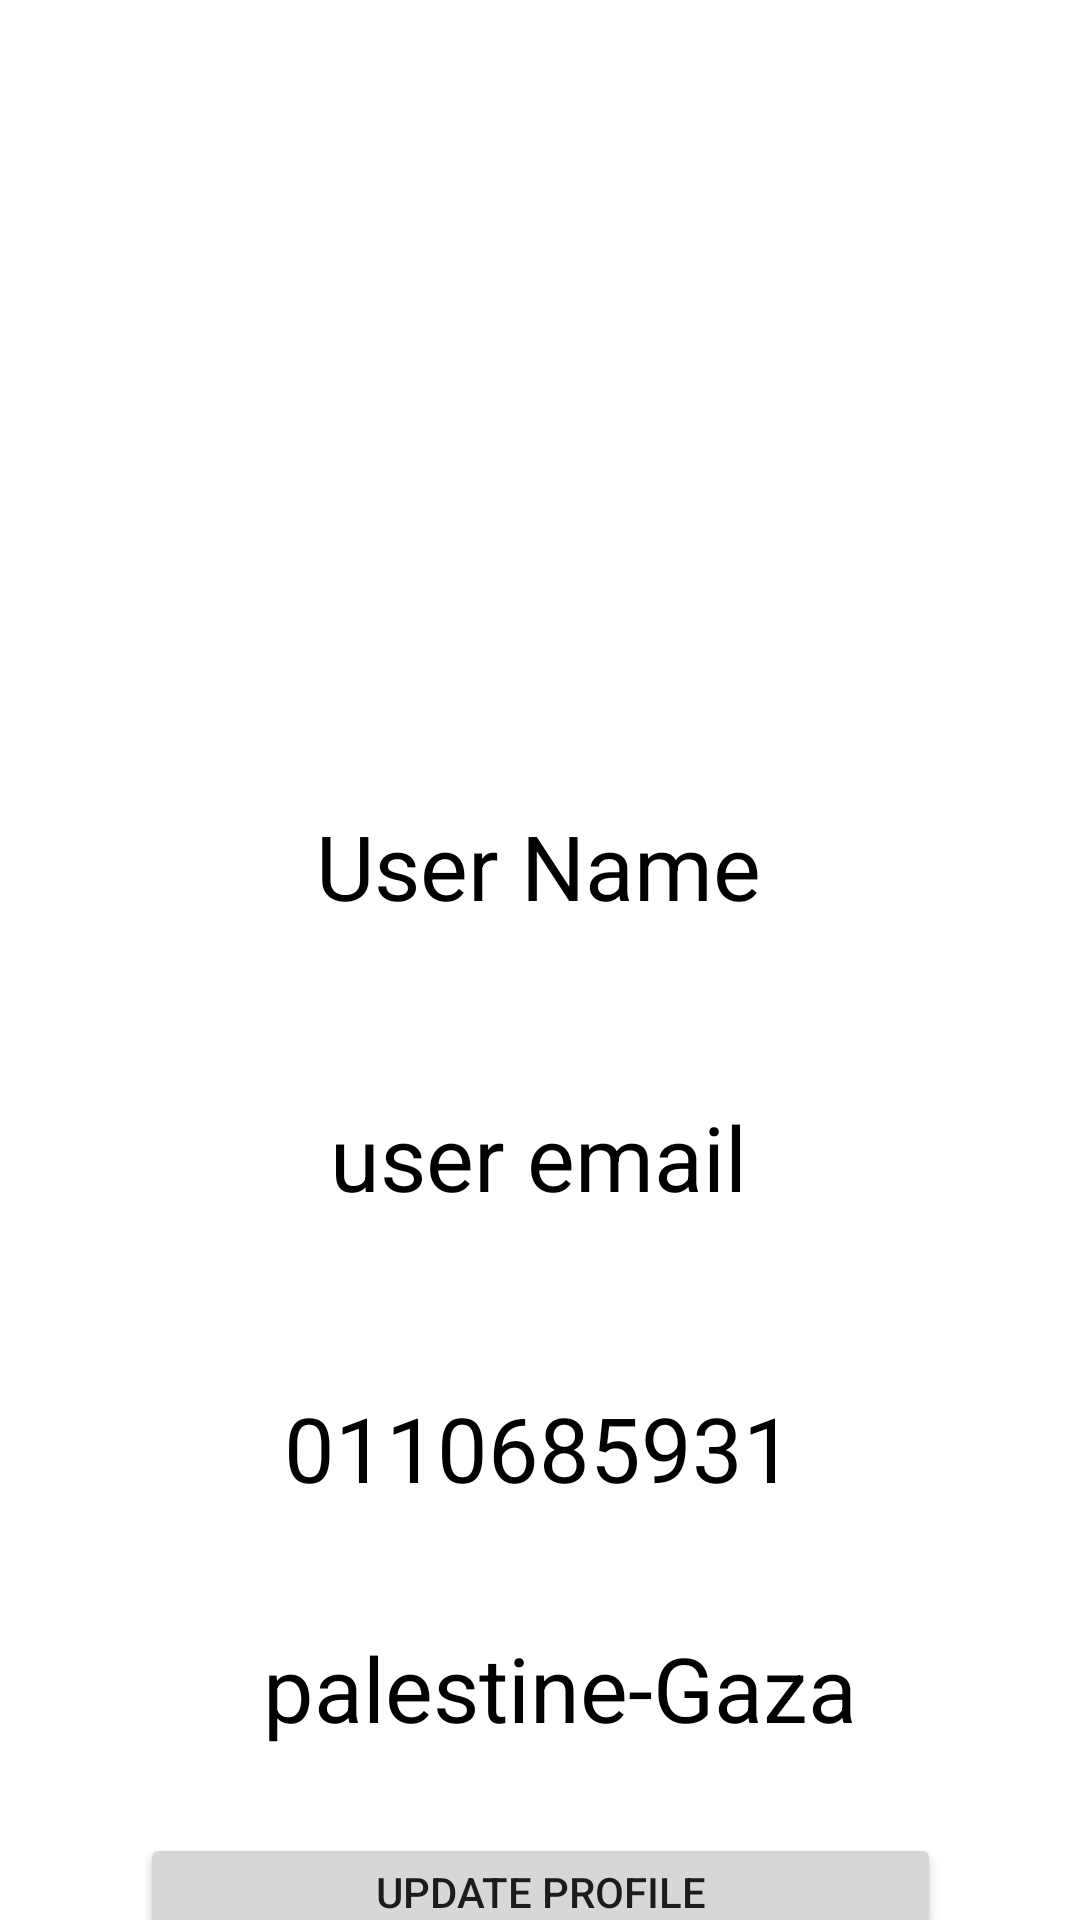

The Android layout XML behind this screen, and the referenced resources:
<!-- AndroidManifest.xml: application theme Theme.CloudAuthentication -->
<!-- res/layout/activity_profile.xml -->
<?xml version="1.0" encoding="utf-8"?>
<androidx.constraintlayout.widget.ConstraintLayout xmlns:android="http://schemas.android.com/apk/res/android"
    xmlns:app="http://schemas.android.com/apk/res-auto"
    xmlns:tools="http://schemas.android.com/tools"
    android:layout_width="match_parent"
    android:layout_height="match_parent"
    tools:context=".Profile">

    <ImageView
        android:id="@+id/imageView"
        android:layout_width="150dp"
        android:layout_height="150dp"
        android:layout_marginStart="136dp"
        android:layout_marginTop="53dp"
        android:layout_marginEnd="147dp"
        app:layout_constraintEnd_toEndOf="parent"
        app:layout_constraintStart_toStartOf="parent"
        app:layout_constraintTop_toTopOf="parent"
        tools:srcCompat="@tools:sample/avatars" />

    <TextView
        android:id="@+id/name"
        android:layout_width="wrap_content"
        android:layout_height="55dp"
        android:layout_marginStart="105dp"
        android:layout_marginTop="58dp"
        android:layout_marginEnd="106dp"
        android:gravity="center"
        android:text="User Name"
        android:textColor="@color/black"
        android:textSize="30sp"
        app:layout_constraintEnd_toEndOf="parent"
        app:layout_constraintStart_toStartOf="parent"
        app:layout_constraintTop_toBottomOf="@+id/imageView" />

    <TextView
        android:id="@+id/emailProfile"
        android:layout_width="wrap_content"
        android:layout_height="55dp"
        android:layout_marginStart="105dp"
        android:layout_marginTop="42dp"
        android:layout_marginEnd="106dp"
        android:gravity="center"
        android:text="user email"
        android:textColor="@color/black"
        android:textSize="30sp"
        app:layout_constraintEnd_toEndOf="parent"
        app:layout_constraintStart_toStartOf="parent"
        app:layout_constraintTop_toBottomOf="@+id/name" />

    <TextView
        android:id="@+id/number"
        android:layout_width="200dp"
        android:layout_height="55dp"
        android:layout_marginStart="105dp"
        android:layout_marginTop="42dp"
        android:layout_marginEnd="106dp"
        android:gravity="center"
        android:text=" 0110685931 "
        android:textColor="@color/black"
        android:textSize="30sp"
        app:layout_constraintEnd_toEndOf="parent"
        app:layout_constraintStart_toStartOf="parent"
        app:layout_constraintTop_toBottomOf="@+id/emailProfile" />

    <TextView
        android:id="@+id/address"
        android:layout_width="wrap_content"
        android:layout_height="55dp"
        android:layout_marginStart="105dp"
        android:layout_marginTop="25dp"
        android:layout_marginEnd="92dp"
        android:gravity="center"
        android:text=" palestine-Gaza "
        android:textColor="@color/black"
        android:textSize="30sp"
        app:layout_constraintEnd_toEndOf="parent"
        app:layout_constraintStart_toStartOf="parent"
        app:layout_constraintTop_toBottomOf="@+id/number" />

    <Button
        android:id="@+id/go_to_update"
        android:layout_width="267dp"
        android:layout_height="36dp"
        android:layout_marginStart="72dp"
        android:layout_marginTop="21dp"
        android:layout_marginEnd="72dp"
        android:text="Update Profile"
        app:layout_constraintEnd_toEndOf="parent"
        app:layout_constraintStart_toStartOf="parent"
        app:layout_constraintTop_toBottomOf="@+id/address" />
</androidx.constraintlayout.widget.ConstraintLayout>
<!-- resources referenced by this layout -->
<resources>
  <style name="Theme.CloudAuthentication" parent="Theme.MaterialComponents.DayNight.DarkActionBar">
          
          <item name="colorPrimary">@color/purple_500</item>
          <item name="colorPrimaryVariant">@color/purple_700</item>
          <item name="colorOnPrimary">@color/white</item>
          
          <item name="colorSecondary">@color/teal_200</item>
          <item name="colorSecondaryVariant">@color/teal_700</item>
          <item name="colorOnSecondary">@color/black</item>
          
          <item name="android:statusBarColor">?attr/colorPrimaryVariant</item>
          
      </style>
  <!-- not gathered from this repository: default colours our renderer supplied (Android Studio template values) -->
  <color name="purple_500">#FF6200EE</color>
  <color name="purple_700">#FF3700B3</color>
  <color name="teal_200">#FF03DAC5</color>
  <color name="teal_700">#FF018786</color>
  <color name="black">#FF000000</color>
  <color name="white">#FFFFFFFF</color>
</resources>
